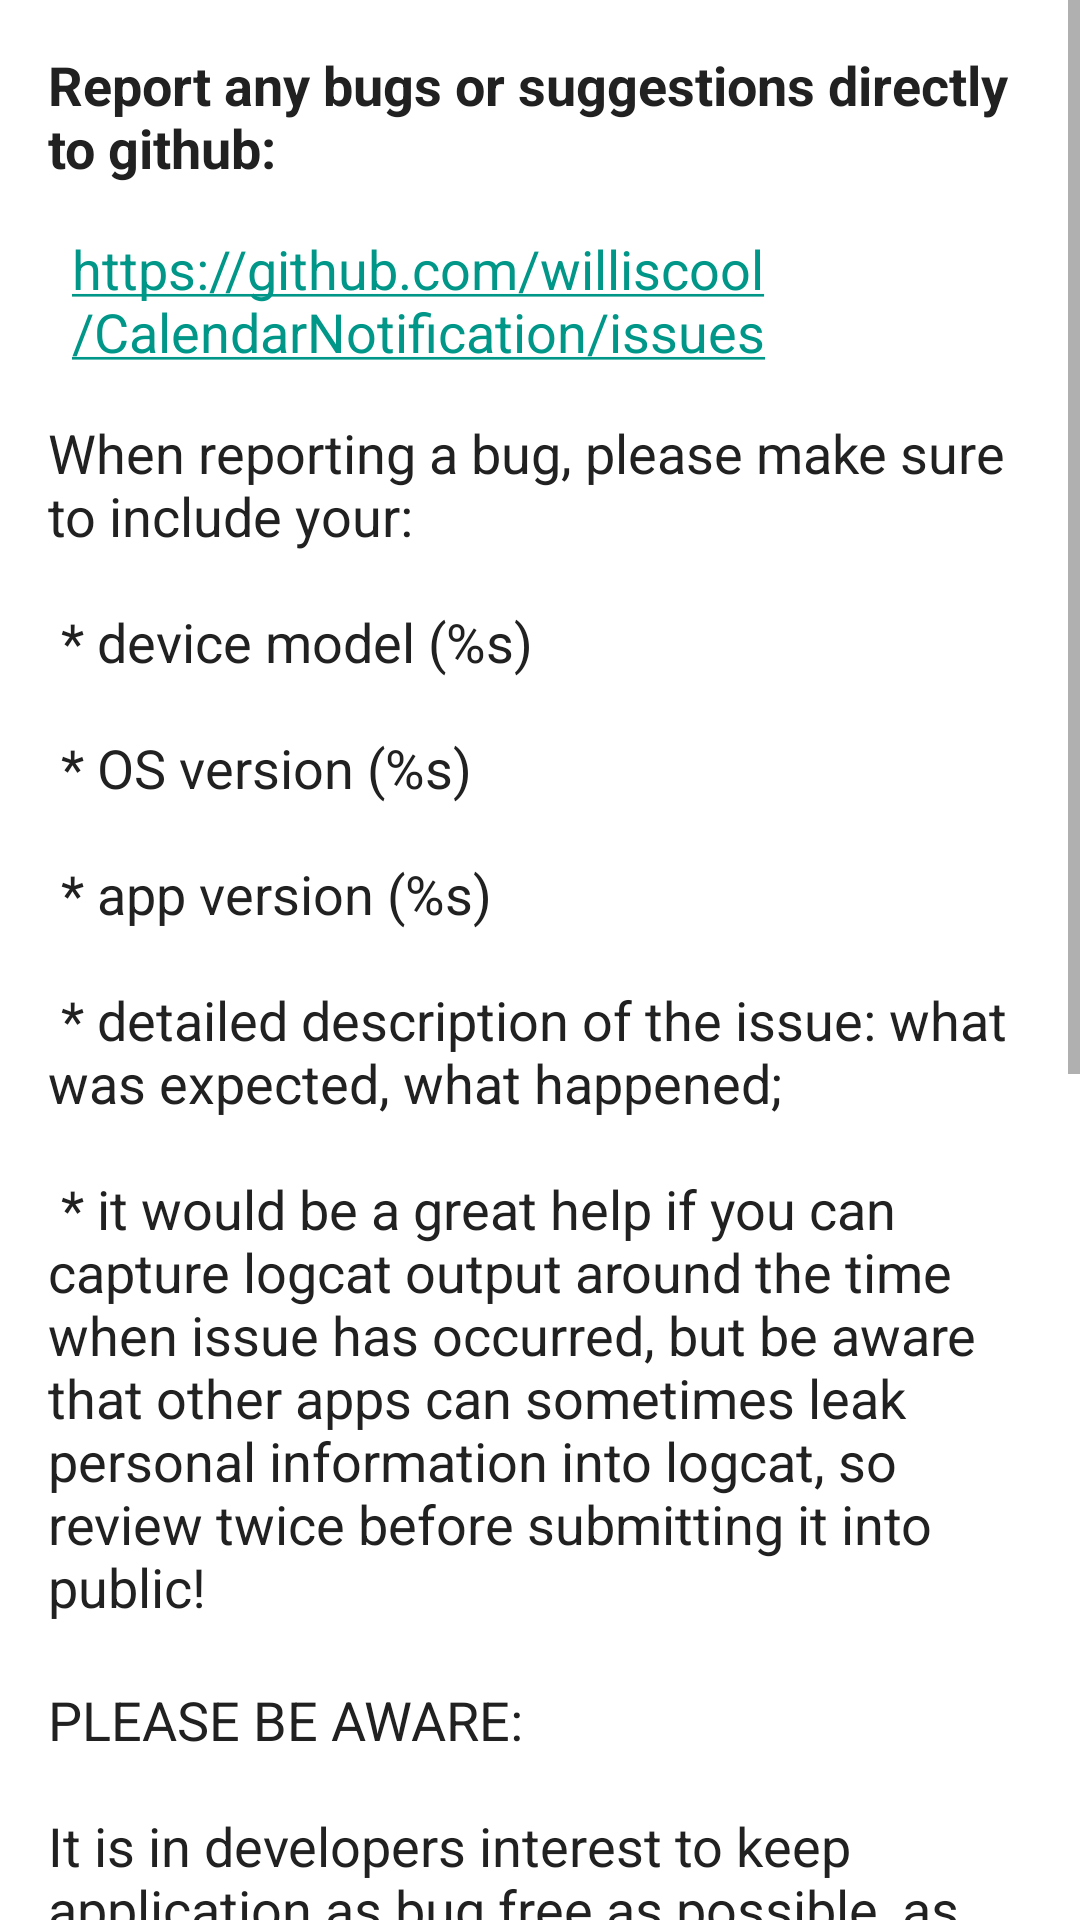

The Android layout XML behind this screen, and the referenced resources:
<!-- AndroidManifest.xml: application theme AppTheme -->
<!-- res/layout/content_report_a_bug.xml -->
<?xml version="1.0" encoding="utf-8"?>
<ScrollView
    xmlns:android="http://schemas.android.com/apk/res/android"
    xmlns:app="http://schemas.android.com/apk/res-auto"
    xmlns:tools="http://schemas.android.com/tools"
    android:layout_width="match_parent"
    android:layout_height="match_parent"
    tools:context=".ui.ReportABugActivity"
    app:layout_behavior="@string/appbar_scrolling_view_behavior"
    tools:showIn="@layout/activity_report_a_bug"
    >

<LinearLayout
    android:paddingBottom="@dimen/activity_vertical_margin"
    android:paddingLeft="@dimen/activity_horizontal_margin"
    android:paddingRight="@dimen/activity_horizontal_margin"
    android:paddingTop="@dimen/activity_vertical_margin"
    android:layout_width="match_parent"
    android:layout_height="wrap_content"
    android:orientation="vertical">

      <TextView
          android:layout_width="match_parent"
          android:layout_height="wrap_content"
          android:textAppearance="?android:attr/textAppearanceMedium"
          android:textColor="@color/primary_text"
          android:textStyle="bold"
          android:text="@string/report_any_bugs_or_suggestions_directly_to_github"
          android:clickable="true"
          android:focusable="true"
          android:onClick="OnButtonEasterEgg"
        />

    <TextView
        android:layout_width="wrap_content"
        android:layout_height="wrap_content"
        android:textAppearance="?android:attr/textAppearanceMedium"
        android:textColor="@color/primary_text"
        android:autoLink="web"
        android:paddingTop="16dp"
        android:paddingBottom="16dp"
        android:paddingStart="8dp"
        android:paddingEnd="8dp"
        android:text="https://github.com/williscool/CalendarNotification/issues"
        android:layout_gravity="center_horizontal"
        tools:ignore="HardcodedText"
        />

    <TextView
        android:id="@+id/textViewBugDetailsNotice"
        android:layout_width="match_parent"
        android:layout_height="wrap_content"
        android:textAppearance="?android:attr/textAppearanceMedium"
        android:textColor="@color/primary_text"
        android:text="@string/bugs_details"
        />


    <TextView
        android:layout_width="wrap_content"
        android:layout_height="wrap_content"
        android:textAppearance="?android:attr/textAppearanceMedium"
        android:textColor="@color/primary_text"
        android:paddingTop="20dp"
        android:text="@string/befre_big_notice_on_obligations"
        />

    <TextView
        android:layout_width="wrap_content"
        android:layout_height="wrap_content"
        android:textAppearance="?android:attr/textAppearanceMedium"
        android:textColor="@color/primary_text"
        android:paddingTop="20dp"
        android:text="@string/wiki_text"
        />


    <TextView
        android:layout_width="wrap_content"
        android:layout_height="wrap_content"
        android:textAppearance="?android:attr/textAppearanceMedium"
        android:textColor="@color/primary_text"
        android:autoLink="web"
        android:paddingTop="16dp"
        android:paddingBottom="16dp"
        android:paddingStart="8dp"
        android:paddingEnd="8dp"
        android:text="https://github.com/quarck/CalendarNotification/wiki"
        android:layout_gravity="center_horizontal"
        tools:ignore="HardcodedText"
        />

    <TextView
        android:layout_width="wrap_content"
        android:layout_height="wrap_content"
        android:textAppearance="?android:attr/textAppearanceMedium"
        android:paddingTop="20dp"
        android:paddingBottom="20dp"
        android:textColor="@color/primary_text"
        android:textStyle="bold"
        android:text="@string/donation_offers_are_considered"
        />

</LinearLayout>
</ScrollView>
<!-- res/layout/activity_report_a_bug.xml (included above) -->
<?xml version="1.0" encoding="utf-8"?>
<androidx.coordinatorlayout.widget.CoordinatorLayout
    xmlns:android="http://schemas.android.com/apk/res/android"
    xmlns:app="http://schemas.android.com/apk/res-auto"
    xmlns:tools="http://schemas.android.com/tools"
    android:layout_width="match_parent"
    android:layout_height="match_parent"
    android:padding="0dp"
    tools:context=".ui.ReportABugActivity">

    <com.google.android.material.appbar.AppBarLayout
        android:layout_width="match_parent"
        android:layout_height="wrap_content"
        android:theme="@style/AppTheme.AppBarOverlay">

        
        <View
            android:id="@+id/status_bar_spacer"
            android:layout_width="match_parent"
            android:layout_height="0dp"
            android:background="?attr/colorPrimary" />

        <androidx.appcompat.widget.Toolbar
            android:id="@+id/toolbar"
            android:layout_width="match_parent"
            android:layout_height="?attr/actionBarSize"
            android:background="?attr/colorPrimary"
            app:popupTheme="@style/AppTheme.PopupOverlay"
            app:titleTextAppearance="@style/ToolbarTitle"
            android:elevation="@dimen/toolbar_elevation"
            tools:targetApi="m"/>

    </com.google.android.material.appbar.AppBarLayout>

    <include layout="@layout/content_report_a_bug"/>

</androidx.coordinatorlayout.widget.CoordinatorLayout>
<!-- resources referenced by this layout -->
<resources>
  <color name="primary_text">#212121</color>
  <dimen name="activity_horizontal_margin">16dp</dimen>
  <dimen name="activity_vertical_margin">16dp</dimen>
  <dimen name="toolbar_elevation">4dp</dimen>
  <string name="befre_big_notice_on_obligations">PLEASE BE AWARE:\n\nIt is in developers interest to keep application as bug free as possible, as well as implement features that could be useful for developers and other users.\nHOWEVER developers of Calendar Notifications Plus have no obligation on fixing any reported issues or implement any requested features.\nWe do what we can when we can.\nAll the work on this app is done in a free time from job and other real life / family duties.\nNo one is getting paid for working on this app.</string>
  <string name="bugs_details" formatted="false">When reporting a bug, please make sure to include your:\n\n * device model (%s)\n\n * OS version (%s)\n\n * app version (%s)\n\n * detailed description of the issue: what was expected, what happened;\n\n * it would be a great help if you can capture logcat output around the time when issue has occurred, but be aware that other apps can sometimes leak personal information into logcat, so review twice before submitting it into public!</string>
  <string name="donation_offers_are_considered">Any donation offers would will be considered!</string>
  <string name="report_any_bugs_or_suggestions_directly_to_github">Report any bugs or suggestions directly to github:</string>
  <string name="wiki_text">NOTE: some useful information on using the app can be found in the app\'s wiki:</string>
  <style name="AppTheme.AppBarOverlay" parent="ThemeOverlay.AppCompat.Dark.ActionBar" />
  <style name="AppTheme.PopupOverlay" parent="ThemeOverlay.AppCompat.Light" />
  <style name="ToolbarTitle" parent="@style/TextAppearance.Widget.AppCompat.Toolbar.Title">
          <item name="android:textSize">20sp</item>
      </style>
  <style name="AppTheme" parent="Theme.AppCompat.DayNight.DarkActionBar">
          
          <item name="colorPrimary">@color/primary</item>
          <item name="colorPrimaryDark">@color/primary_dark</item>
          <item name="colorAccent">@color/accent</item>
          <item name="android:windowBackground">@color/background</item>
          <item name="android:colorBackground">@color/background</item>
          
          <item name="android:listViewStyle">@style/AppListView</item>
          
          <item name="bottomSheetDialogTheme">@style/AppTheme.BottomSheetDialog</item>
      </style>
  <color name="primary">#607D8B</color>
  <color name="primary_dark">#455A64</color>
  <color name="accent">#009688</color>
  <color name="background">#ffffffff</color>
  <style name="AppListView" parent="Widget.AppCompat.ListView">
          <item name="android:background">@color/background</item>
      </style>
  <style name="AppTheme.BottomSheetDialog" parent="ThemeOverlay.MaterialComponents.BottomSheetDialog">
          <item name="bottomSheetStyle">@style/AppTheme.BottomSheet</item>
      </style>
  <style name="AppTheme.BottomSheet" parent="Widget.MaterialComponents.BottomSheet.Modal">
          <item name="backgroundTint">@color/cardview_light_background</item>
      </style>
  <color name="cardview_light_background">#FAFAFA</color>
</resources>
